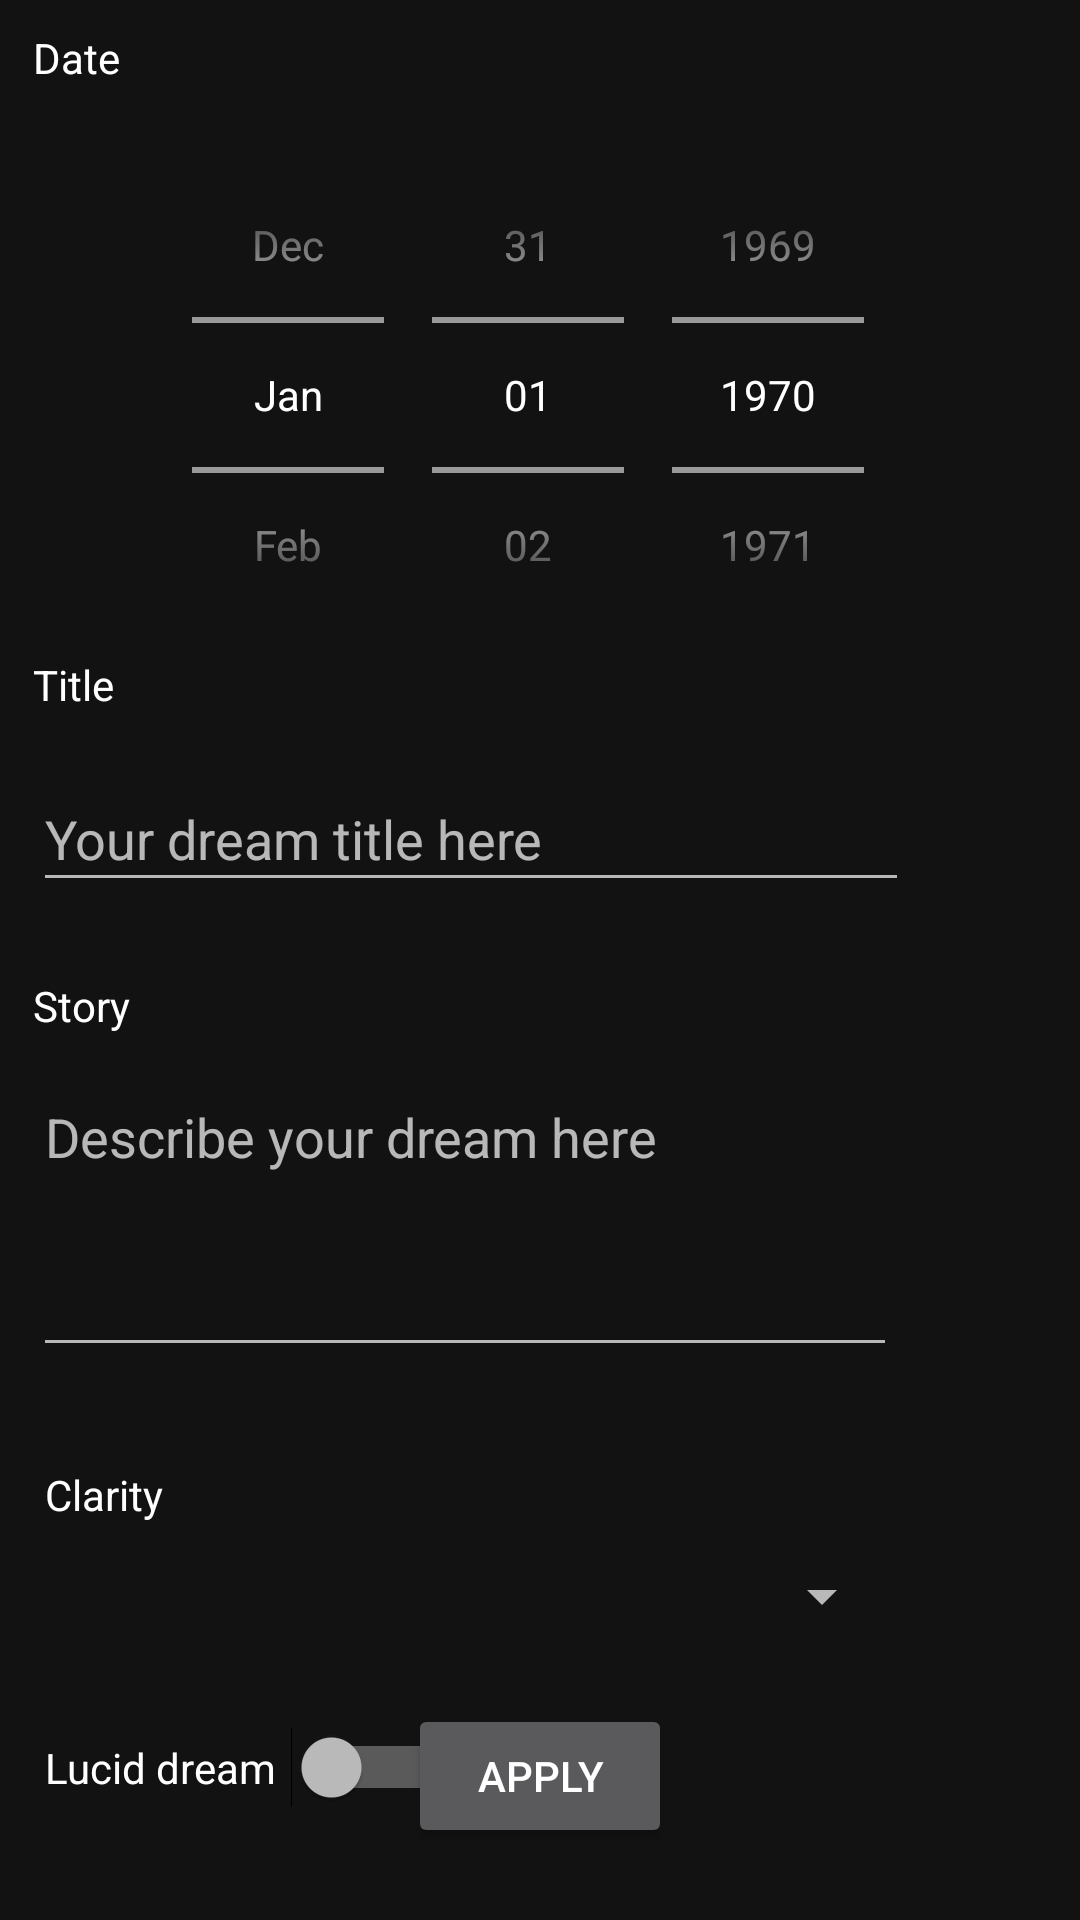

Android layout source for this screen:
<!-- AndroidManifest.xml: application theme Theme.MaterialComponents -->
<!-- res/layout/activity_ajout.xml -->
<?xml version="1.0" encoding="utf-8"?>

<androidx.constraintlayout.widget.ConstraintLayout xmlns:android="http://schemas.android.com/apk/res/android"
    xmlns:app="http://schemas.android.com/apk/res-auto"
    xmlns:tools="http://schemas.android.com/tools"
    android:layout_width="match_parent"
    android:layout_height="match_parent">

    <DatePicker
        android:id="@+id/date"
        android:layout_width="338dp"
        android:layout_height="182dp"
        android:calendarViewShown="false"
        android:datePickerMode="spinner"
        android:ems="10"
        app:layout_constraintBottom_toBottomOf="parent"
        app:layout_constraintEnd_toEndOf="parent"
        app:layout_constraintHorizontal_bias="0.493"
        app:layout_constraintStart_toStartOf="parent"
        app:layout_constraintTop_toTopOf="parent"
        app:layout_constraintVertical_bias="0.089" />

    <TextView
        android:id="@+id/textDate"
        android:layout_width="wrap_content"
        android:layout_height="wrap_content"
        android:layout_marginBottom="12dp"
        android:text="@string/ajouter_date_titre"
        android:textColor="@color/white"
        app:layout_constraintBottom_toTopOf="@+id/date"
        app:layout_constraintStart_toStartOf="@+id/date" />

    <TextView
        android:id="@+id/textTitle"
        android:layout_width="45dp"
        android:layout_height="25dp"
        android:layout_marginBottom="12dp"
        android:text="@string/ajouter_reve_titre"
        android:textColor="@color/white"
        app:layout_constraintBottom_toTopOf="@+id/title"
        app:layout_constraintStart_toStartOf="@+id/title" />

    <EditText
        android:id="@+id/title"
        android:inputType="text"
        android:layout_width="292dp"
        android:layout_height="45dp"
        android:layout_marginEnd="72dp"
        android:layout_marginBottom="216dp"
        android:ems="10"
        android:hint="@string/ajouter_title_hint"
        android:textColor="@color/white"
        app:layout_constraintBottom_toBottomOf="parent"
        app:layout_constraintEnd_toEndOf="parent"
        app:layout_constraintHorizontal_bias="0.0"
        app:layout_constraintStart_toStartOf="@+id/date"
        app:layout_constraintTop_toBottomOf="@+id/date"
        app:layout_constraintVertical_bias="0.212" />

    <EditText
        android:id="@+id/description"
        android:layout_width="288dp"
        android:layout_height="99dp"
        android:layout_marginTop="56dp"
        android:ems="10"
        android:gravity="start|top"
        android:hint="@string/ajouter_story_hint"
        app:layout_constraintEnd_toEndOf="parent"
        app:layout_constraintHorizontal_bias="0.0"
        app:layout_constraintStart_toStartOf="@+id/title"
        app:layout_constraintTop_toBottomOf="@+id/title" />

    <TextView
        android:id="@+id/textDescription"
        android:layout_width="wrap_content"
        android:layout_height="wrap_content"
        android:layout_marginBottom="12dp"
        android:text="@string/ajouter_story_titre"
        android:textColor="@color/white"
        app:layout_constraintBottom_toTopOf="@+id/description"
        app:layout_constraintStart_toStartOf="@+id/description" />

    <Button
        android:id="@+id/buttonAjout"
        android:layout_width="wrap_content"
        android:layout_height="wrap_content"
        android:layout_marginBottom="24dp"
        android:text="@string/ajouter_add_button"
        app:layout_constraintBottom_toBottomOf="parent"
        app:layout_constraintEnd_toEndOf="parent"
        app:layout_constraintStart_toStartOf="parent"
        app:layout_constraintTop_toBottomOf="@+id/switchLucidite"
        app:layout_constraintVertical_bias="1.0" />

    <Switch
        android:id="@+id/switchLucidite"
        android:layout_width="136dp"
        android:layout_height="33dp"
        android:layout_marginTop="28dp"
        android:text="@string/ajouter_lucid_titre"
        android:textColor="@color/white"
        app:layout_constraintStart_toStartOf="@+id/spinnerClarete"
        app:layout_constraintTop_toBottomOf="@+id/spinnerClarete" />

    <Spinner
        android:id="@+id/spinnerClarete"
        android:layout_width="283dp"
        android:layout_height="25dp"
        android:layout_marginStart="4dp"
        android:layout_marginTop="64dp"
        app:layout_constraintStart_toStartOf="@+id/description"
        app:layout_constraintTop_toBottomOf="@+id/description" />

    <TextView
        android:id="@+id/textSpinner"
        android:layout_width="wrap_content"
        android:layout_height="wrap_content"
        android:layout_marginBottom="12dp"
        android:text="@string/ajouter_clarete_titre"
        android:textColor="@color/white"
        app:layout_constraintBottom_toTopOf="@+id/spinnerClarete"
        app:layout_constraintStart_toStartOf="@+id/spinnerClarete" />

</androidx.constraintlayout.widget.ConstraintLayout>
<!-- resources referenced by this layout -->
<resources>
  <string name="ajouter_add_button">Apply</string>
  <string name="ajouter_clarete_titre">Clarity</string>
  <string name="ajouter_date_titre">Date</string>
  <string name="ajouter_lucid_titre">Lucid dream</string>
  <string name="ajouter_reve_titre">Title</string>
  <string name="ajouter_story_hint">Describe your dream here</string>
  <string name="ajouter_story_titre">Story</string>
  <string name="ajouter_title_hint">Your dream title here</string>
  <!-- not gathered from this repository: default colours our renderer supplied (Android Studio template values) -->
  <color name="white">#FFFFFFFF</color>
</resources>
